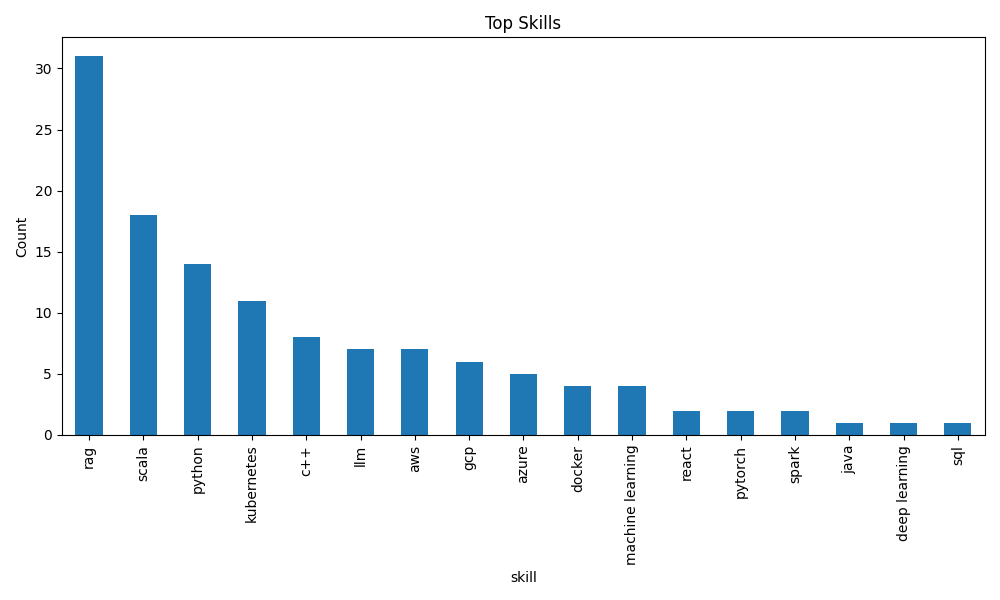

Source data for this figure (header and first rows):
skill, count
rag, 31
scala, 18
python, 14
kubernetes, 11
c++, 8
llm, 7
aws, 7
gcp, 6
azure, 5
docker, 4
machine learning, 4
react, 2
pytorch, 2
spark, 2
java, 1
deep learning, 1
sql, 1
